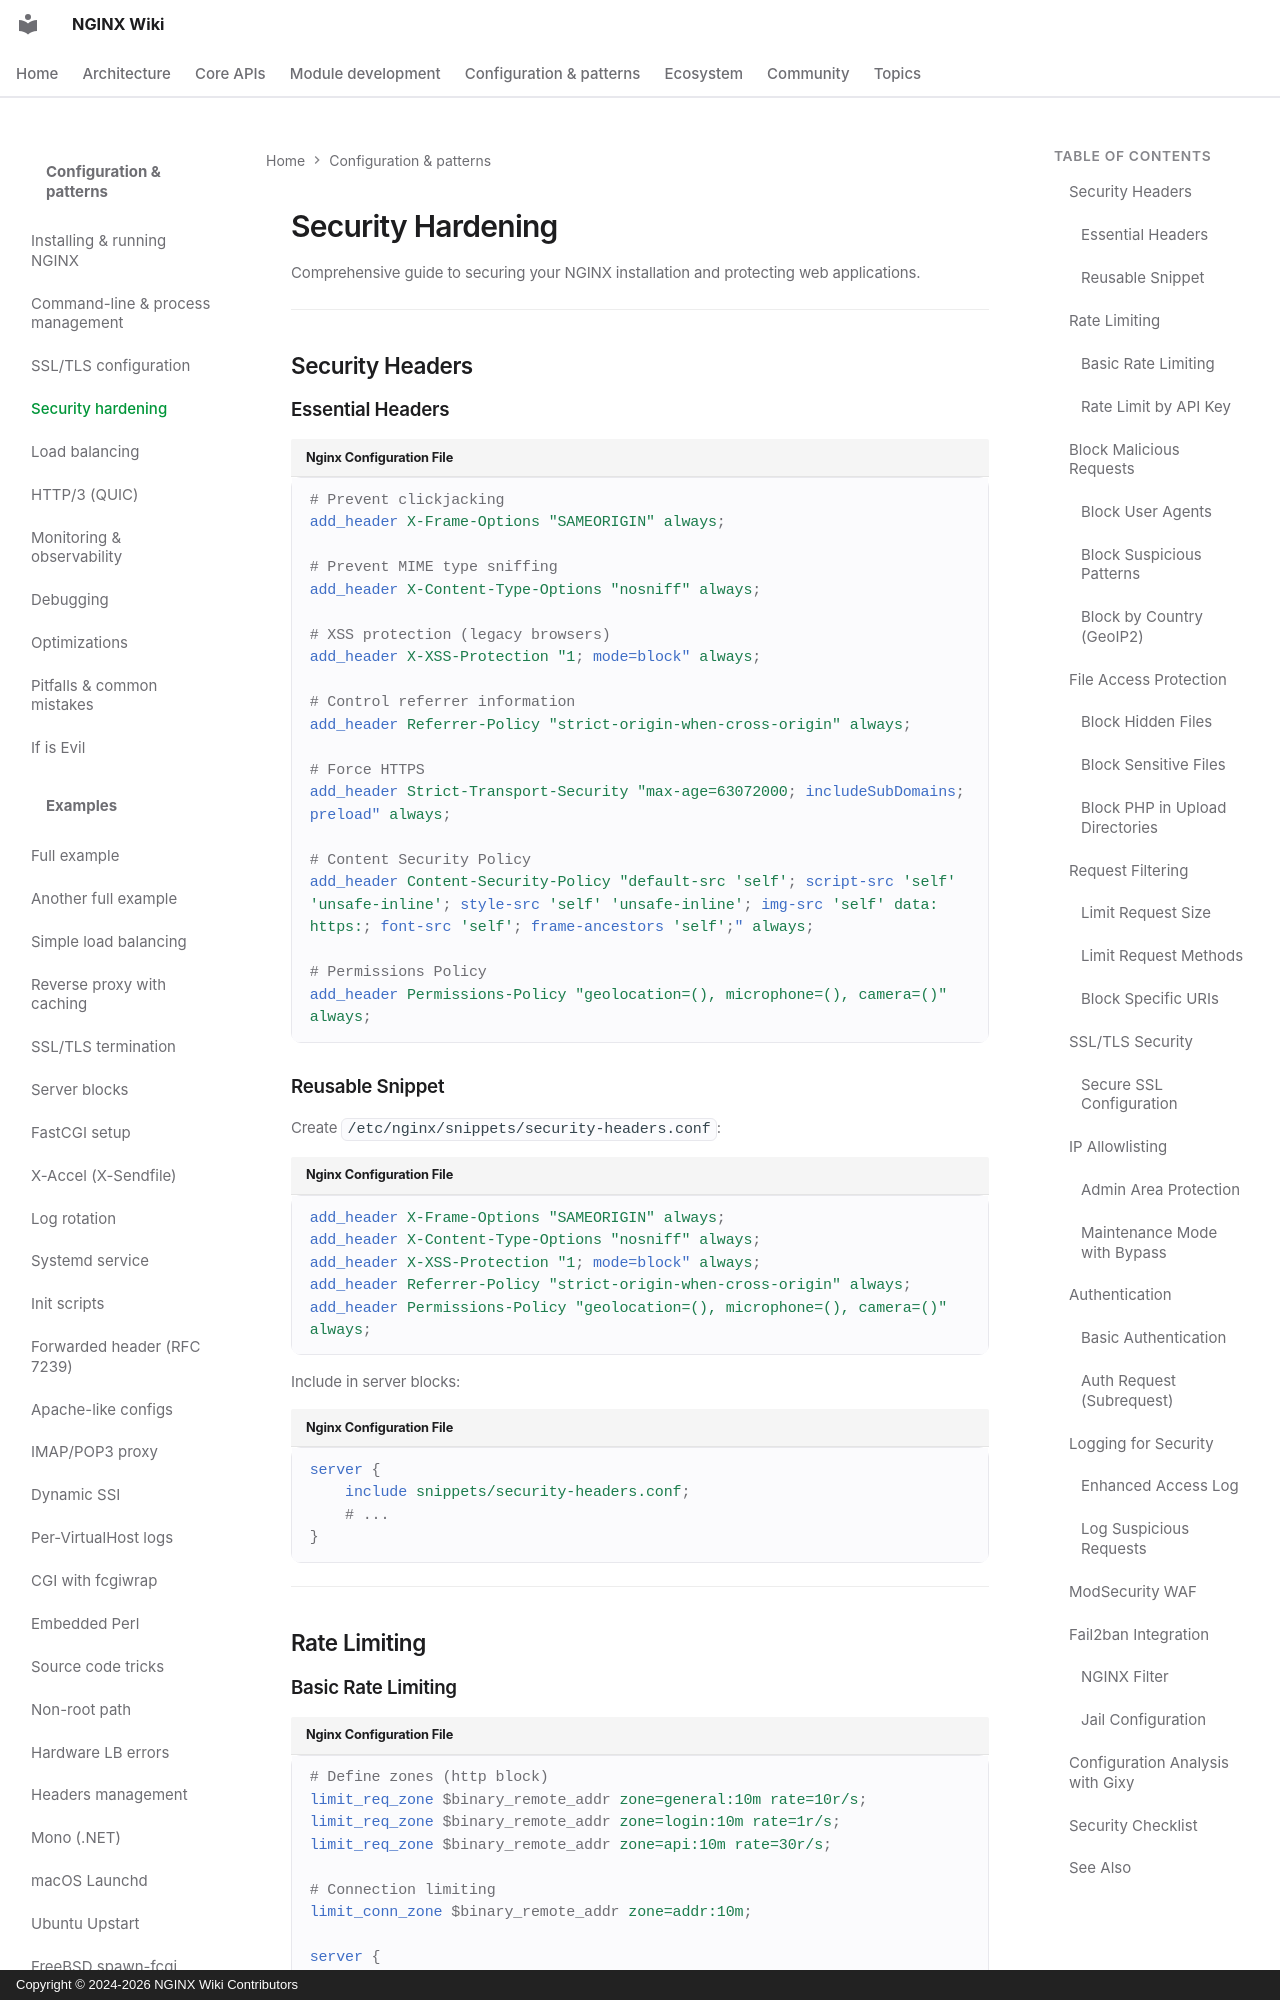

repository: GetPageSpeed/nginx-wiki · page: config/security/index.html · generator: mkdocs · copyright: Copyright © 2024-2026 NGINX Wiki Contributors

---
title: NGINX Security Hardening - Complete Web Server Security Guide
description: Secure NGINX with security headers, rate limiting, WAF, SSL/TLS hardening, IP allowlisting, and fail2ban integration. Protect against attacks.
keywords: NGINX security, NGINX hardening, security headers, rate limiting, ModSecurity, NGINX WAF, NGINX SSL, DDoS protection
author: NGINX Community
date: 2025-12-05
updated: 2026-08-05
schema_type: TechArticle
tags:
  - security
  - hardening
  - security headers
  - rate limiting
  - WAF
  - SSL/TLS
  - authentication
---

# Security Hardening

Comprehensive guide to securing your NGINX installation and protecting web applications.

---

## Security Headers

### Essential Headers

```nginx
# Prevent clickjacking
add_header X-Frame-Options "SAMEORIGIN" always;

# Prevent MIME type sniffing
add_header X-Content-Type-Options "nosniff" always;

# XSS protection (legacy browsers)
add_header X-XSS-Protection "1; mode=block" always;

# Control referrer information
add_header Referrer-Policy "strict-origin-when-cross-origin" always;

# Force HTTPS
add_header Strict-Transport-Security "max-age=63072000; includeSubDomains; preload" always;

# Content Security Policy
add_header Content-Security-Policy "default-src 'self'; script-src 'self' 'unsafe-inline'; style-src 'self' 'unsafe-inline'; img-src 'self' data: https:; font-src 'self'; frame-ancestors 'self';" always;

# Permissions Policy
add_header Permissions-Policy "geolocation=(), microphone=(), camera=()" always;
```
